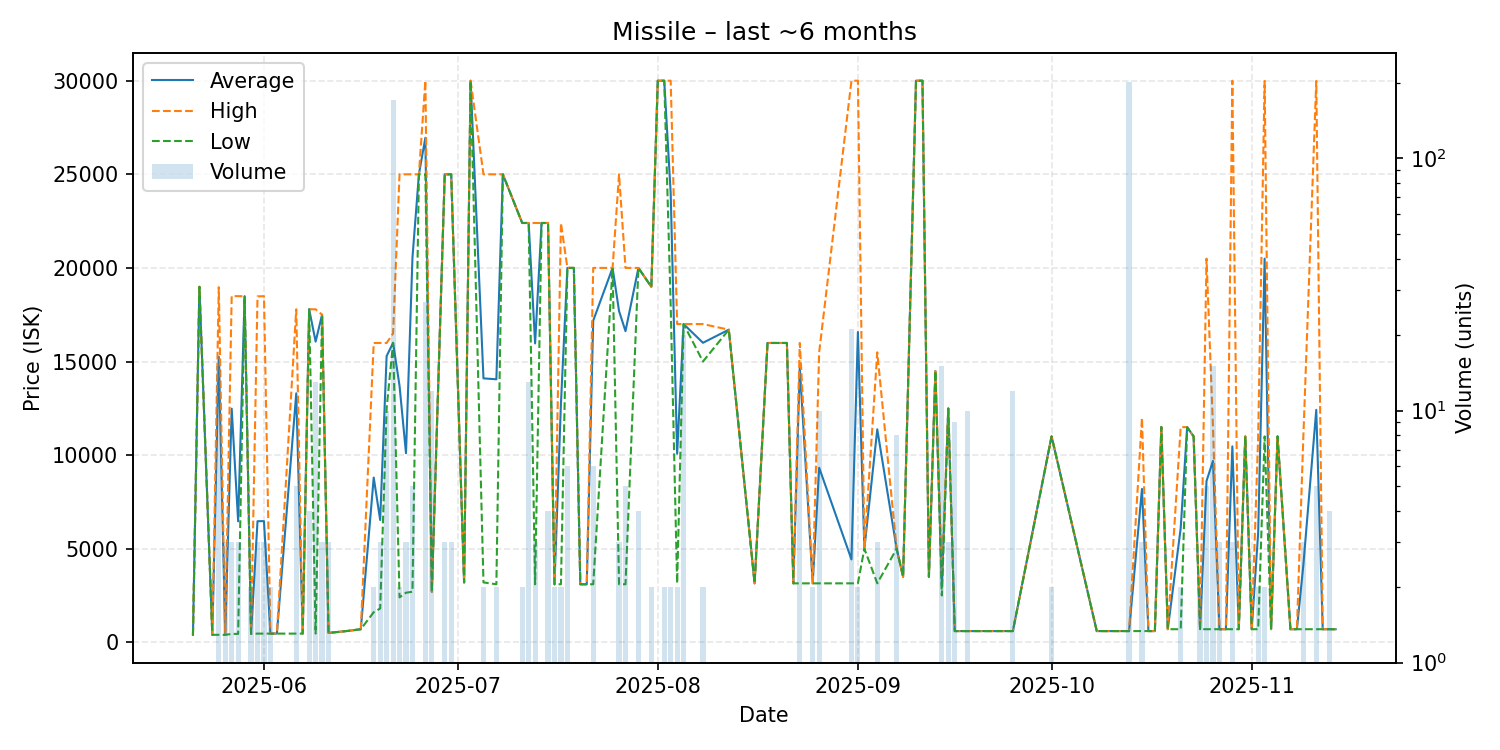

The data file committed next to this chart (first rows):
date, average, highest, lowest, order_count, volume
2025-05-21, 400.0, 400.0, 400.0, 1, 1
2025-05-22, 18990, 18990, 18990, 1, 1
2025-05-24, 401.0, 401.0, 401.0, 1, 1
2025-05-25, 15256, 18970, 401.0, 4, 15
2025-05-26, 399.5, 400.6, 397.5, 3, 3
2025-05-27, 12483, 18500, 450.0, 2, 3
2025-05-28, 6463, 18490, 450.0, 2, 3
2025-05-29, 18490, 18490, 18490, 1, 1
2025-05-30, 457.5, 465.0, 450.0, 2, 2
2025-05-31, 6470, 18480, 465.0, 3, 3
2025-06-01, 6473, 18490, 465.0, 3, 3
2025-06-02, 465.0, 465.0, 465.0, 2, 2
2025-06-03, 465.1, 465.1, 465.1, 1, 1
2025-06-06, 13300, 17790, 465.1, 4, 5
2025-06-07, 466.0, 466.0, 466.0, 1, 1
2025-06-08, 17790, 17790, 17790, 4, 4
2025-06-09, 16063, 17790, 467.1, 4, 13
2025-06-10, 17500, 17500, 17500, 3, 3
2025-06-11, 500.0, 500.0, 500.0, 3, 3
2025-06-14, 610.0, 610.0, 610.0, 1, 1
2025-06-16, 700.0, 700.0, 700.0, 1, 1
2025-06-18, 8800, 15990, 1610, 2, 2
2025-06-19, 6534, 15990, 1806, 3, 3
2025-06-20, 15292, 15990, 12500, 3, 10
2025-06-21, 16000, 16500, 15990, 10, 171
2025-06-22, 13700, 25000, 2400, 2, 2
2025-06-23, 10100, 25000, 2650, 3, 3
2025-06-24, 20540, 25000, 2700, 2, 5
2025-06-25, 25000, 25000, 25000, 1, 1
2025-06-26, 26952, 30000, 25000, 13, 27
2025-06-27, 2700, 2700, 2700, 2, 12
2025-06-29, 25000, 25000, 25000, 1, 3
2025-06-30, 25000, 25000, 25000, 3, 3
2025-07-02, 3200, 3200, 3200, 1, 1
2025-07-03, 30000, 30000, 30000, 1, 1
2025-07-05, 14100, 25000, 3200, 2, 2
2025-07-07, 14050, 25000, 3100, 2, 2
2025-07-08, 25000, 25000, 25000, 1, 1
2025-07-11, 22400, 22400, 22400, 2, 2
2025-07-12, 22400, 22400, 22400, 3, 13
2025-07-13, 15967, 22400, 3101, 3, 3
2025-07-14, 22400, 22400, 22400, 1, 1
2025-07-15, 22400, 22400, 22400, 4, 4
2025-07-16, 3101, 3101, 3101, 2, 2
2025-07-17, 12750, 22400, 3101, 2, 2
2025-07-18, 20000, 20000, 20000, 1, 6
2025-07-19, 20000, 20000, 20000, 1, 1
2025-07-20, 3101, 3101, 3101, 1, 1
2025-07-21, 3101, 3101, 3101, 1, 1
2025-07-22, 17184, 20000, 3102, 2, 6
2025-07-25, 20000, 20000, 20000, 1, 1
2025-07-26, 17697, 24995, 3101, 3, 3
2025-07-27, 16620, 20000, 3101, 3, 5
2025-07-29, 20000, 20000, 20000, 1, 4
2025-07-31, 18990, 18990, 18990, 2, 2
2025-08-01, 30000, 30000, 30000, 1, 1
2025-08-02, 30000, 30000, 30000, 2, 2
2025-08-03, 24000, 30000, 18000, 2, 2
2025-08-04, 10075, 17000, 3150, 2, 2
2025-08-05, 17000, 17000, 17000, 1, 20
... 57 more rows
